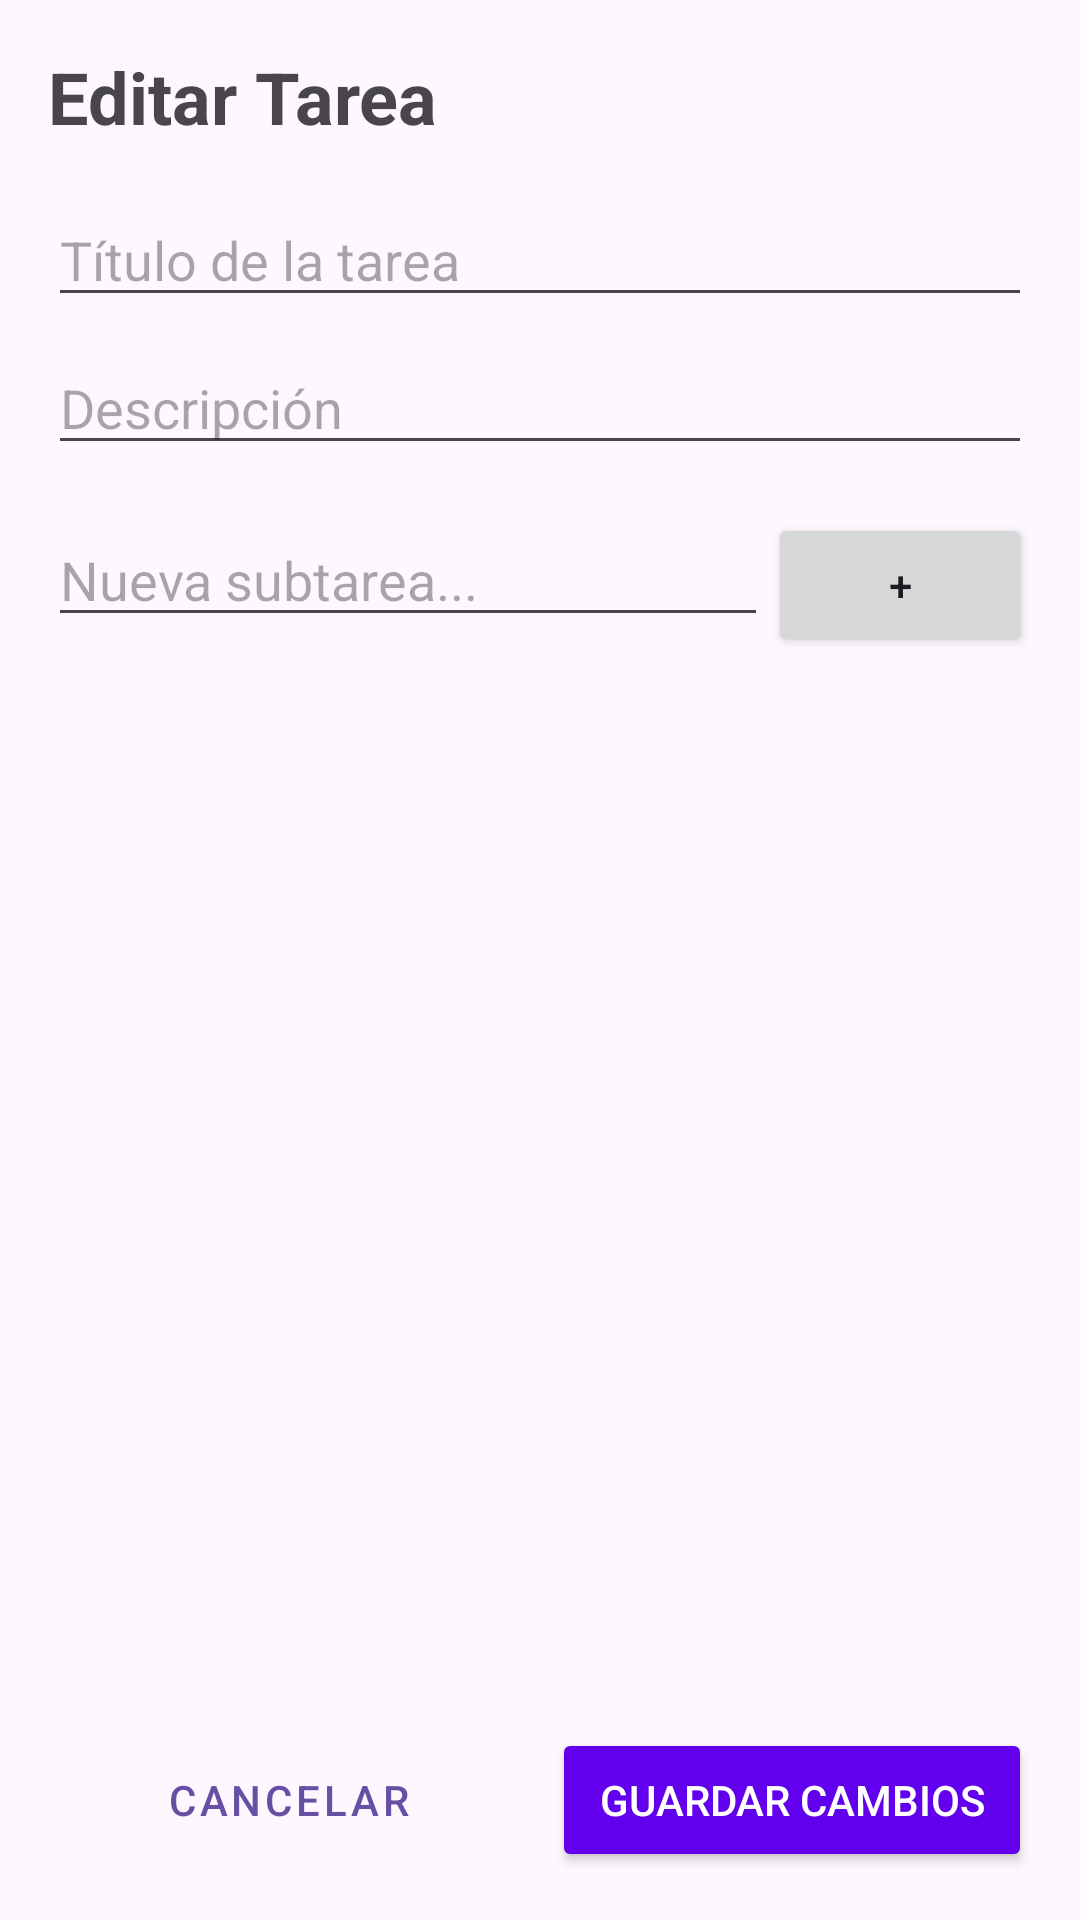

Layout XML and referenced resources for this Android screen:
<!-- AndroidManifest.xml: application theme Theme.NotasXML -->
<!-- res/layout/activity_editar_tarea_usuario.xml -->
<?xml version="1.0" encoding="utf-8"?>
<androidx.constraintlayout.widget.ConstraintLayout xmlns:android="http://schemas.android.com/apk/res/android"
    xmlns:app="http://schemas.android.com/apk/res-auto"
    xmlns:tools="http://schemas.android.com/tools"
    android:id="@+id/main"
    android:layout_width="match_parent"
    android:layout_height="match_parent"
    android:padding="16dp"
    tools:context=".EditarTareaUsuario">

    <TextView
        android:id="@+id/tvEditarTarea"
        android:layout_width="wrap_content"
        android:layout_height="wrap_content"
        android:text="Editar Tarea"
        android:textSize="24sp"
        android:textStyle="bold"
        app:layout_constraintTop_toTopOf="parent"
        app:layout_constraintStart_toStartOf="parent" />

    <EditText
        android:id="@+id/etTituloTarea"
        android:layout_width="0dp"
        android:layout_height="wrap_content"
        android:layout_marginTop="16dp"
        android:hint="Título de la tarea"
        android:inputType="textPersonName"
        app:layout_constraintEnd_toEndOf="parent"
        app:layout_constraintStart_toStartOf="parent"
        app:layout_constraintTop_toBottomOf="@id/tvEditarTarea" />

    <EditText
        android:id="@+id/etDescTarea"
        android:layout_width="0dp"
        android:layout_height="wrap_content"
        android:layout_marginTop="8dp"
        android:hint="Descripción"
        android:inputType="textMultiLine"
        app:layout_constraintEnd_toEndOf="parent"
        app:layout_constraintStart_toStartOf="parent"
        app:layout_constraintTop_toBottomOf="@id/etTituloTarea" />

    <LinearLayout
        android:id="@+id/llAñadirItem"
        android:layout_width="0dp"
        android:layout_height="wrap_content"
        android:layout_marginTop="16dp"
        android:orientation="horizontal"
        app:layout_constraintEnd_toEndOf="parent"
        app:layout_constraintStart_toStartOf="parent"
        app:layout_constraintTop_toBottomOf="@id/etDescTarea">

        <EditText
            android:id="@+id/etNuevoItem"
            android:layout_width="0dp"
            android:layout_height="wrap_content"
            android:layout_weight="1"
            android:hint="Nueva subtarea..." />

        <Button
            android:id="@+id/btnAgregarItem"
            android:layout_width="wrap_content"
            android:layout_height="wrap_content"
            android:text="+" />
    </LinearLayout>

    <androidx.recyclerview.widget.RecyclerView
        android:id="@+id/rvItemsTarea"
        android:layout_width="0dp"
        android:layout_height="0dp"
        android:layout_marginTop="8dp"
        android:layout_marginBottom="16dp"
        app:layout_constraintBottom_toTopOf="@id/btnGuardarTarea"
        app:layout_constraintEnd_toEndOf="parent"
        app:layout_constraintStart_toStartOf="parent"
        app:layout_constraintTop_toBottomOf="@id/llAñadirItem"
        tools:listitem="@android:layout/simple_list_item_1" />

    <Button
        android:id="@+id/btnGuardarTarea"
        android:layout_width="0dp"
        android:layout_height="wrap_content"
        android:text="Guardar Cambios"
        android:backgroundTint="@color/design_default_color_primary"
        android:textColor="@android:color/white"
        app:layout_constraintBottom_toBottomOf="parent"
        app:layout_constraintEnd_toEndOf="parent"
        app:layout_constraintStart_toEndOf="@id/btnCancelarTarea"
        android:layout_marginStart="8dp"/>

    <Button
        android:id="@+id/btnCancelarTarea"
        style="@style/Widget.MaterialComponents.Button.OutlinedButton"
        android:layout_width="0dp"
        android:layout_height="wrap_content"
        android:text="Cancelar"
        app:layout_constraintBottom_toBottomOf="parent"
        app:layout_constraintEnd_toStartOf="@id/btnGuardarTarea"
        app:layout_constraintStart_toStartOf="parent" />

</androidx.constraintlayout.widget.ConstraintLayout>
<!-- resources referenced by this layout -->
<resources>
  <style name="Theme.NotasXML" parent="Base.Theme.NotasXML" />
  <style name="Base.Theme.NotasXML" parent="Theme.Material3.DayNight.NoActionBar">
          
          
      </style>
</resources>
